The GitHub repository kenah19/ImageProcessingPCB contains a labelled image folder "dataset_processed" with 6 categories: missing hole, mouse bite, open circuit, short, spur, spurious copper. Examples follow, each with its label.

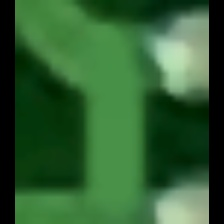
Label: short

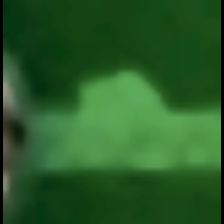
Label: spur

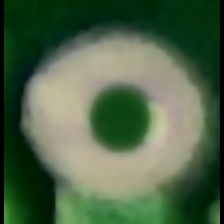
Label: missing hole

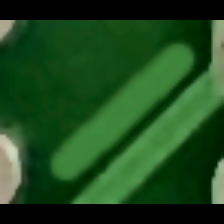
Label: spurious copper

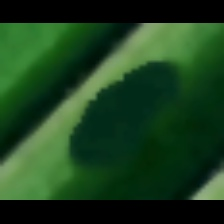
Label: mouse bite

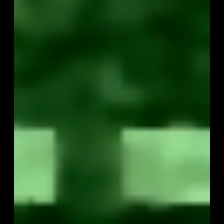
Label: open circuit
